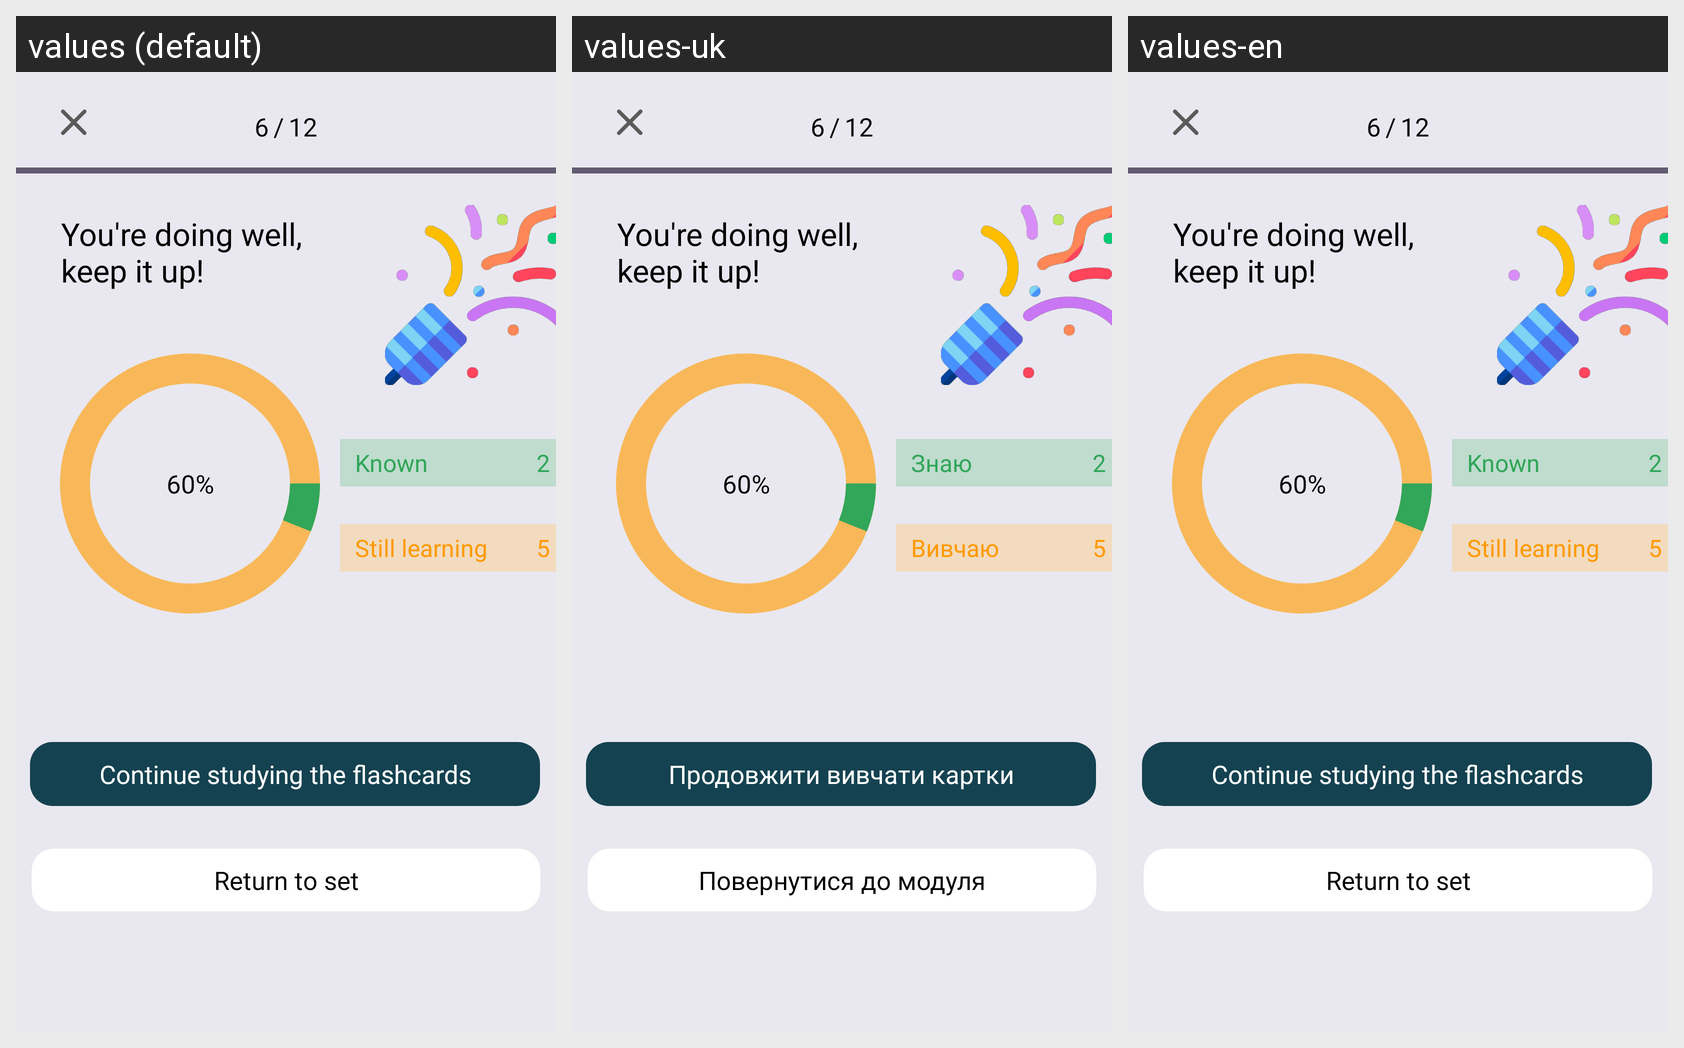

The same Android screen rendered under several of its app's locales, left to right. List the strings drawn on it with the default value and each locale's translation.
Android screen res/layout/activity_result_studying.xml rendered under 3 locales, left to right: values (default), values-uk, values-en. Device: Nexus 5 (rendered at 1080×1920; each locale shown at half size, 540×960, under a caption strip naming it); theme Theme.PrepWise.
Strings drawn on this screen, with the default value and each locale's value (text and hints the layout hard-codes, and strings that could not be matched under every locale, appear in the picture but are not listed):

continue_studying_the_set
  values: Continue studying the flashcards
  values-uk: Продовжити вивчати картки
  values-en: Continue studying the flashcards

return_to_set
  values: Return to set
  values-uk: Повернутися до модуля
  values-en: Return to set

known
  values: Known
  values-uk: Знаю
  values-en: Known

still_learning
  values: Still learning
  values-uk: Вивчаю
  values-en: Still learning
